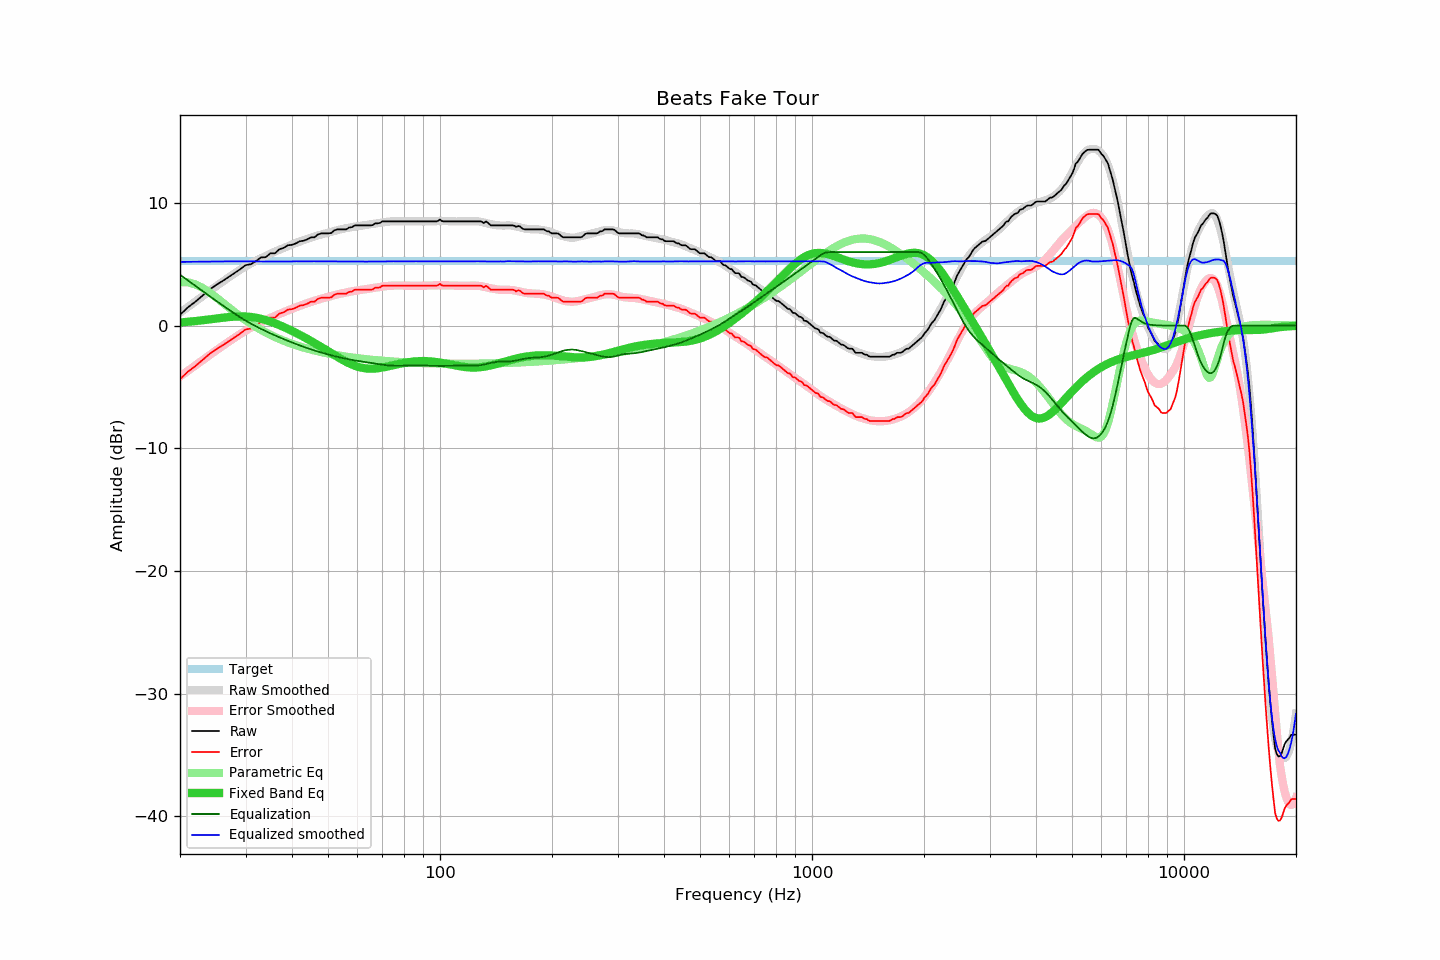

Data behind this chart, as committed beside it:
frequency, raw, error, smoothed, error_smoothed, equalization, parametric_eq, equalized_raw, equalized_smoothed, target
20, 0.88, -4.37, 1.04, -4.15, 4.15, 0.25, 5.03, 5.19, 5.25
21, 1.49, -3.76, 1.52, -3.68, 3.68, 0.31, 5.17, 5.20, 5.25
22, 1.95, -3.30, 1.97, -3.24, 3.24, 0.37, 5.19, 5.21, 5.25
23, 2.45, -2.80, 2.40, -2.81, 2.81, 0.44, 5.26, 5.22, 5.25
24, 2.93, -2.32, 2.81, -2.41, 2.41, 0.51, 5.34, 5.22, 5.25
25, 3.31, -1.94, 3.20, -2.03, 2.03, 0.58, 5.33, 5.23, 5.25
26, 3.63, -1.62, 3.57, -1.66, 1.66, 0.64, 5.29, 5.23, 5.25
27, 3.96, -1.29, 3.92, -1.32, 1.32, 0.70, 5.28, 5.24, 5.25
28, 4.28, -0.97, 4.24, -1.00, 1.00, 0.73, 5.28, 5.24, 5.25
29, 4.59, -0.66, 4.55, -0.70, 0.70, 0.75, 5.29, 5.24, 5.25
30, 4.93, -0.32, 4.83, -0.41, 0.41, 0.74, 5.34, 5.25, 5.25
31, 5.01, -0.24, 5.07, -0.17, 0.17, 0.71, 5.18, 5.24, 5.25
32, 5.25, 0.00, 5.29, 0.06, -0.06, 0.65, 5.19, 5.23, 5.25
33, 5.56, 0.31, 5.50, 0.26, -0.26, 0.56, 5.30, 5.23, 5.25
34, 5.58, 0.33, 5.68, 0.45, -0.45, 0.45, 5.13, 5.23, 5.25
35, 5.90, 0.65, 5.86, 0.63, -0.63, 0.33, 5.27, 5.23, 5.25
36, 5.90, 0.65, 6.03, 0.79, -0.79, 0.19, 5.10, 5.24, 5.25
37, 6.23, 0.98, 6.18, 0.95, -0.95, 0.04, 5.28, 5.23, 5.25
38, 6.34, 1.09, 6.32, 1.10, -1.10, -0.11, 5.24, 5.22, 5.25
39, 6.55, 1.30, 6.47, 1.24, -1.24, -0.27, 5.31, 5.23, 5.25
40, 6.59, 1.34, 6.61, 1.37, -1.37, -0.43, 5.22, 5.23, 5.25
41, 6.71, 1.46, 6.75, 1.50, -1.50, -0.59, 5.21, 5.25, 5.25
42, 6.88, 1.63, 6.86, 1.62, -1.62, -0.75, 5.26, 5.24, 5.25
43, 6.92, 1.67, 6.96, 1.73, -1.73, -0.92, 5.19, 5.23, 5.25
44, 7.04, 1.79, 7.08, 1.83, -1.83, -1.08, 5.20, 5.24, 5.25
45, 7.20, 1.95, 7.17, 1.93, -1.93, -1.25, 5.27, 5.24, 5.25
46, 7.20, 1.95, 7.28, 2.03, -2.03, -1.42, 5.17, 5.25, 5.25
47, 7.44, 2.19, 7.35, 2.12, -2.12, -1.59, 5.32, 5.24, 5.25
48, 7.52, 2.27, 7.43, 2.20, -2.20, -1.75, 5.32, 5.24, 5.25
49, 7.52, 2.27, 7.50, 2.27, -2.27, -1.92, 5.25, 5.23, 5.25
50, 7.52, 2.27, 7.58, 2.35, -2.35, -2.08, 5.17, 5.23, 5.25
51, 7.55, 2.30, 7.65, 2.42, -2.42, -2.24, 5.13, 5.24, 5.25
52, 7.77, 2.52, 7.72, 2.48, -2.48, -2.40, 5.29, 5.23, 5.25
53, 7.85, 2.60, 7.79, 2.55, -2.55, -2.55, 5.30, 5.24, 5.25
54, 7.85, 2.60, 7.85, 2.60, -2.60, -2.70, 5.24, 5.24, 5.25
55, 7.85, 2.60, 7.90, 2.66, -2.66, -2.83, 5.19, 5.24, 5.25
56, 7.85, 2.60, 7.95, 2.71, -2.71, -2.96, 5.14, 5.25, 5.25
57, 8.00, 2.75, 7.98, 2.75, -2.75, -3.07, 5.25, 5.23, 5.25
58, 8.03, 2.78, 8.03, 2.80, -2.80, -3.18, 5.23, 5.23, 5.25
59, 8.17, 2.92, 8.07, 2.83, -2.83, -3.27, 5.33, 5.24, 5.25
60, 8.17, 2.92, 8.10, 2.87, -2.87, -3.34, 5.30, 5.23, 5.25
61, 8.17, 2.92, 8.13, 2.90, -2.90, -3.40, 5.27, 5.23, 5.25
62, 8.17, 2.92, 8.15, 2.94, -2.94, -3.45, 5.23, 5.22, 5.25
63, 8.17, 2.92, 8.19, 2.97, -2.97, -3.48, 5.20, 5.22, 5.25
64, 8.17, 2.92, 8.23, 3.00, -3.00, -3.50, 5.17, 5.23, 5.25
65, 8.17, 2.92, 8.26, 3.04, -3.04, -3.51, 5.13, 5.23, 5.25
66, 8.20, 2.95, 8.30, 3.07, -3.07, -3.51, 5.13, 5.23, 5.25
67, 8.34, 3.09, 8.32, 3.10, -3.10, -3.50, 5.24, 5.22, 5.25
68, 8.34, 3.09, 8.35, 3.13, -3.13, -3.48, 5.21, 5.22, 5.25
69, 8.37, 3.12, 8.38, 3.15, -3.15, -3.45, 5.21, 5.22, 5.25
70, 8.50, 3.25, 8.41, 3.18, -3.18, -3.42, 5.32, 5.23, 5.25
71, 8.50, 3.25, 8.44, 3.21, -3.21, -3.38, 5.29, 5.23, 5.25
72, 8.50, 3.25, 8.47, 3.23, -3.23, -3.34, 5.27, 5.24, 5.25
73, 8.50, 3.25, 8.49, 3.25, -3.25, -3.30, 5.25, 5.24, 5.25
74, 8.50, 3.25, 8.50, 3.26, -3.26, -3.26, 5.24, 5.25, 5.25
75, 8.50, 3.25, 8.51, 3.27, -3.27, -3.22, 5.23, 5.25, 5.25
76, 8.50, 3.25, 8.52, 3.27, -3.27, -3.18, 5.23, 5.24, 5.25
77, 8.50, 3.25, 8.51, 3.27, -3.27, -3.14, 5.23, 5.24, 5.25
78, 8.50, 3.25, 8.51, 3.27, -3.27, -3.11, 5.23, 5.24, 5.25
79, 8.50, 3.25, 8.51, 3.27, -3.27, -3.07, 5.23, 5.24, 5.25
... 553 more rows
